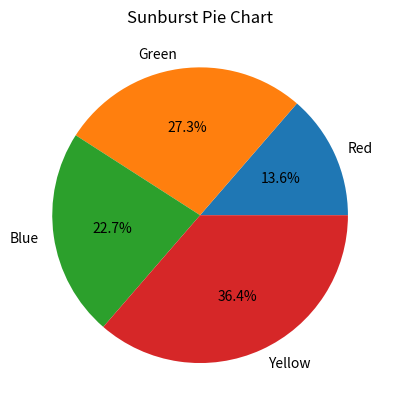

Write Python code to recreate this figure.
import matplotlib.pyplot as plt

# Define data (example)
data = [15, 30, 25, 40]
labels = ["Red", "Green", "Blue", "Yellow"]

# Create the pie chart
plt.pie(data, labels=labels, autopct="%1.1f%%")
plt.title("Sunburst Pie Chart")
plt.show()
